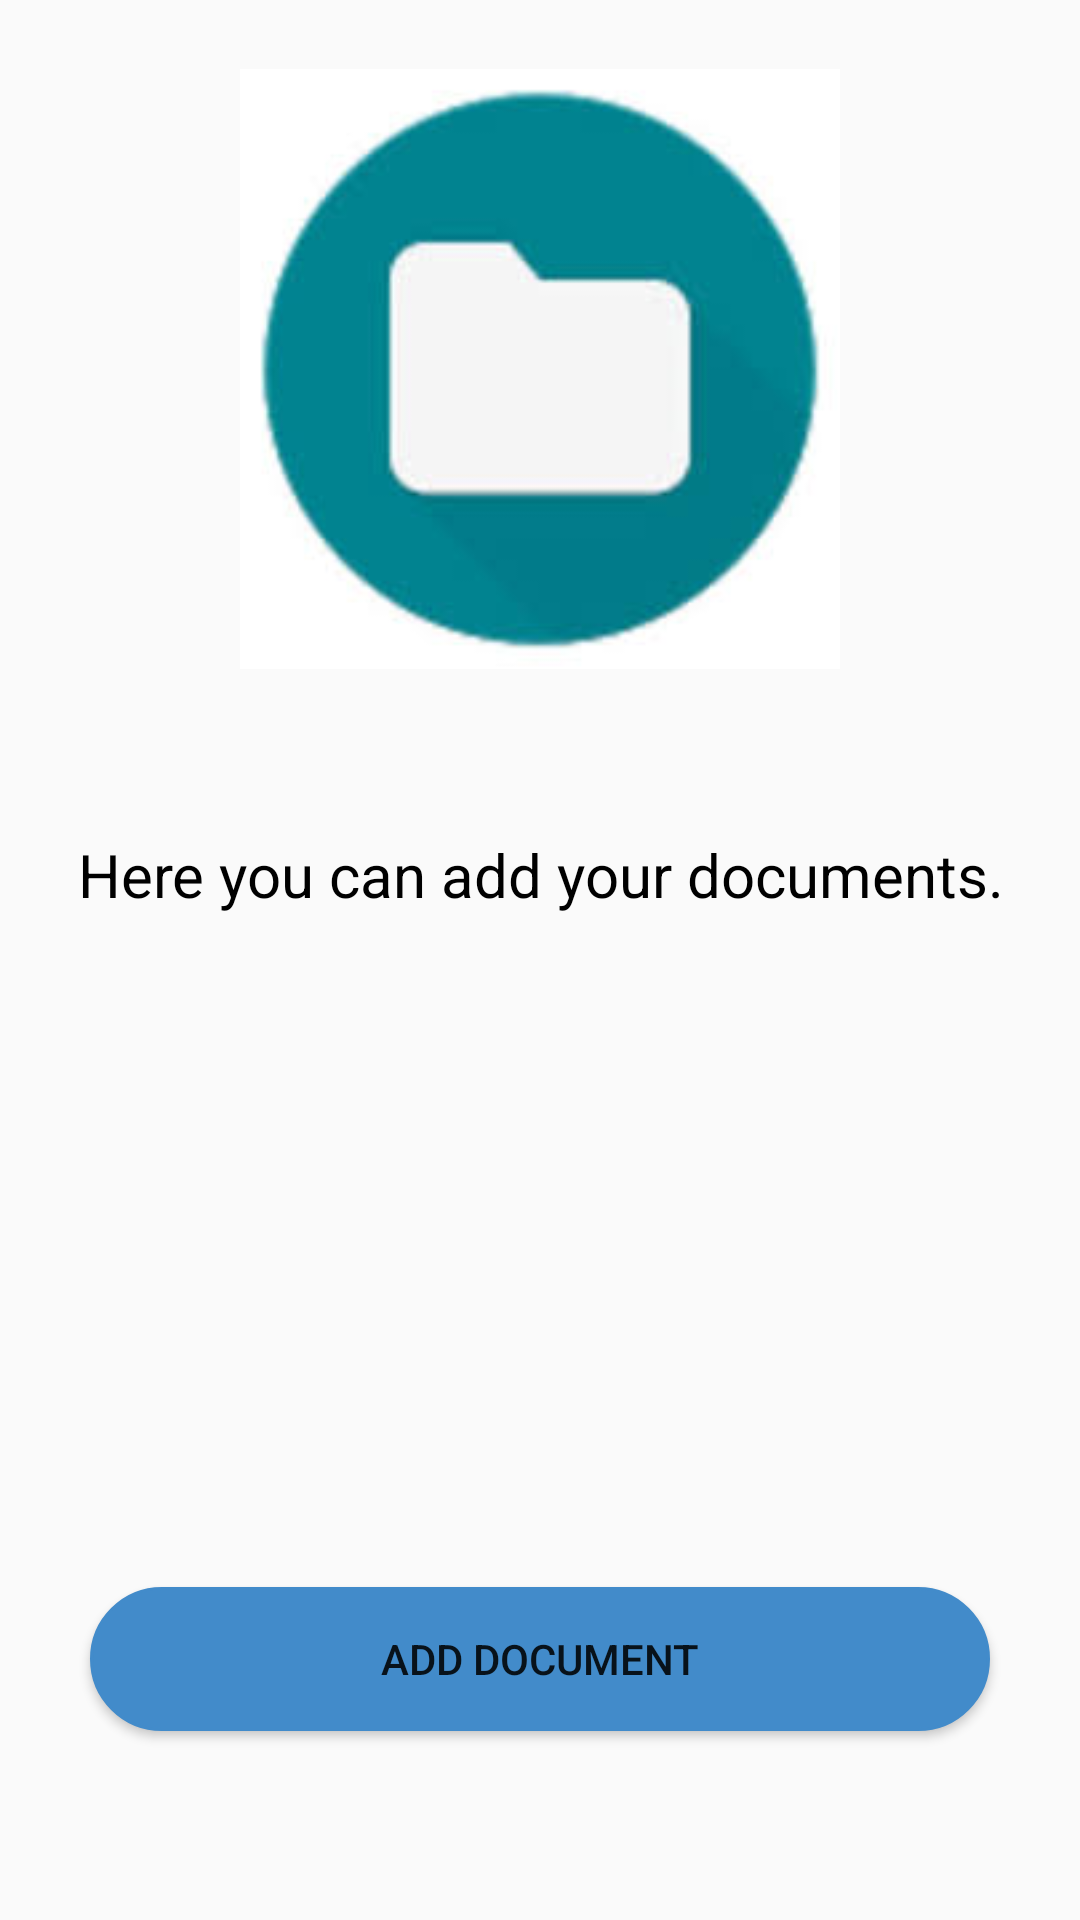

Layout XML and referenced resources for this Android screen:
<!-- AndroidManifest.xml: application theme AppTheme -->
<!-- res/layout/activity_doc_main.xml -->
<?xml version="1.0" encoding="utf-8"?>

<RelativeLayout xmlns:android="http://schemas.android.com/apk/res/android"
    xmlns:app="http://schemas.android.com/apk/res-auto"
    xmlns:tools="http://schemas.android.com/tools"
    android:id="@+id/activity_main"
    android:layout_width="match_parent"
    android:layout_height="match_parent"
    android:orientation="vertical"
    android:paddingBottom="@dimen/activity_vertical_margin"
    android:paddingRight="@dimen/activity_horizontal_margin"
    android:paddingTop="@dimen/activity_vertical_margin"
    tools:context="com.example.kisho.project.MainDocActivity">


    <ImageView
        android:id="@+id/imageView"
        android:layout_width="200dp"
        android:layout_height="200dp"
        android:layout_alignParentTop="true"
        android:layout_centerHorizontal="true"
        android:layout_marginTop="23dp"
        app:srcCompat="@mipmap/doc" />


    <TextView
        android:id="@+id/textView"
        android:layout_width="wrap_content"
        android:layout_height="wrap_content"
        android:layout_marginTop="55dp"
        android:gravity="center"
        android:text="Here you can add your documents."
        android:textColor="#000000"
        android:textSize="20dp"
        android:layout_below="@+id/imageView"
        android:layout_centerHorizontal="true" />

    <Button
        android:id="@+id/btnAdd"
        android:layout_width="300dp"
        android:layout_height="wrap_content"
        android:background="@drawable/corner"
        android:text="Add Document"
        android:layout_alignParentBottom="true"
        android:layout_centerHorizontal="true"
        android:layout_marginBottom="63dp" />

    

</RelativeLayout>
<!-- resources referenced by this layout -->
<resources>
  <!-- drawable corner (drawable) -->
  <?xml version="1.0" encoding="utf-8"?>
  
  <shape xmlns:android="http://schemas.android.com/apk/res/android" android:shape="rectangle">
  
      <solid android:color ="#428bca"/>
  
      <stroke
          android:width="1dp"
          android:color="#428bca"/>
  
      <corners android:radius="25dp"/>
  
  </shape>
  <!-- mipmap doc: jpg bitmap (mipmap-xxxhdpi, 4594 bytes) -->
  <style name="AppTheme" parent="Theme.AppCompat.Light.DarkActionBar">
          
          <item name="colorPrimary">@color/colorPrimaryDark</item>
          <item name="colorPrimaryDark">@color/colorPrimaryDark</item>
          <item name="colorAccent">#000000</item>
      </style>
  <color name="colorPrimaryDark">#202F65</color>
</resources>
